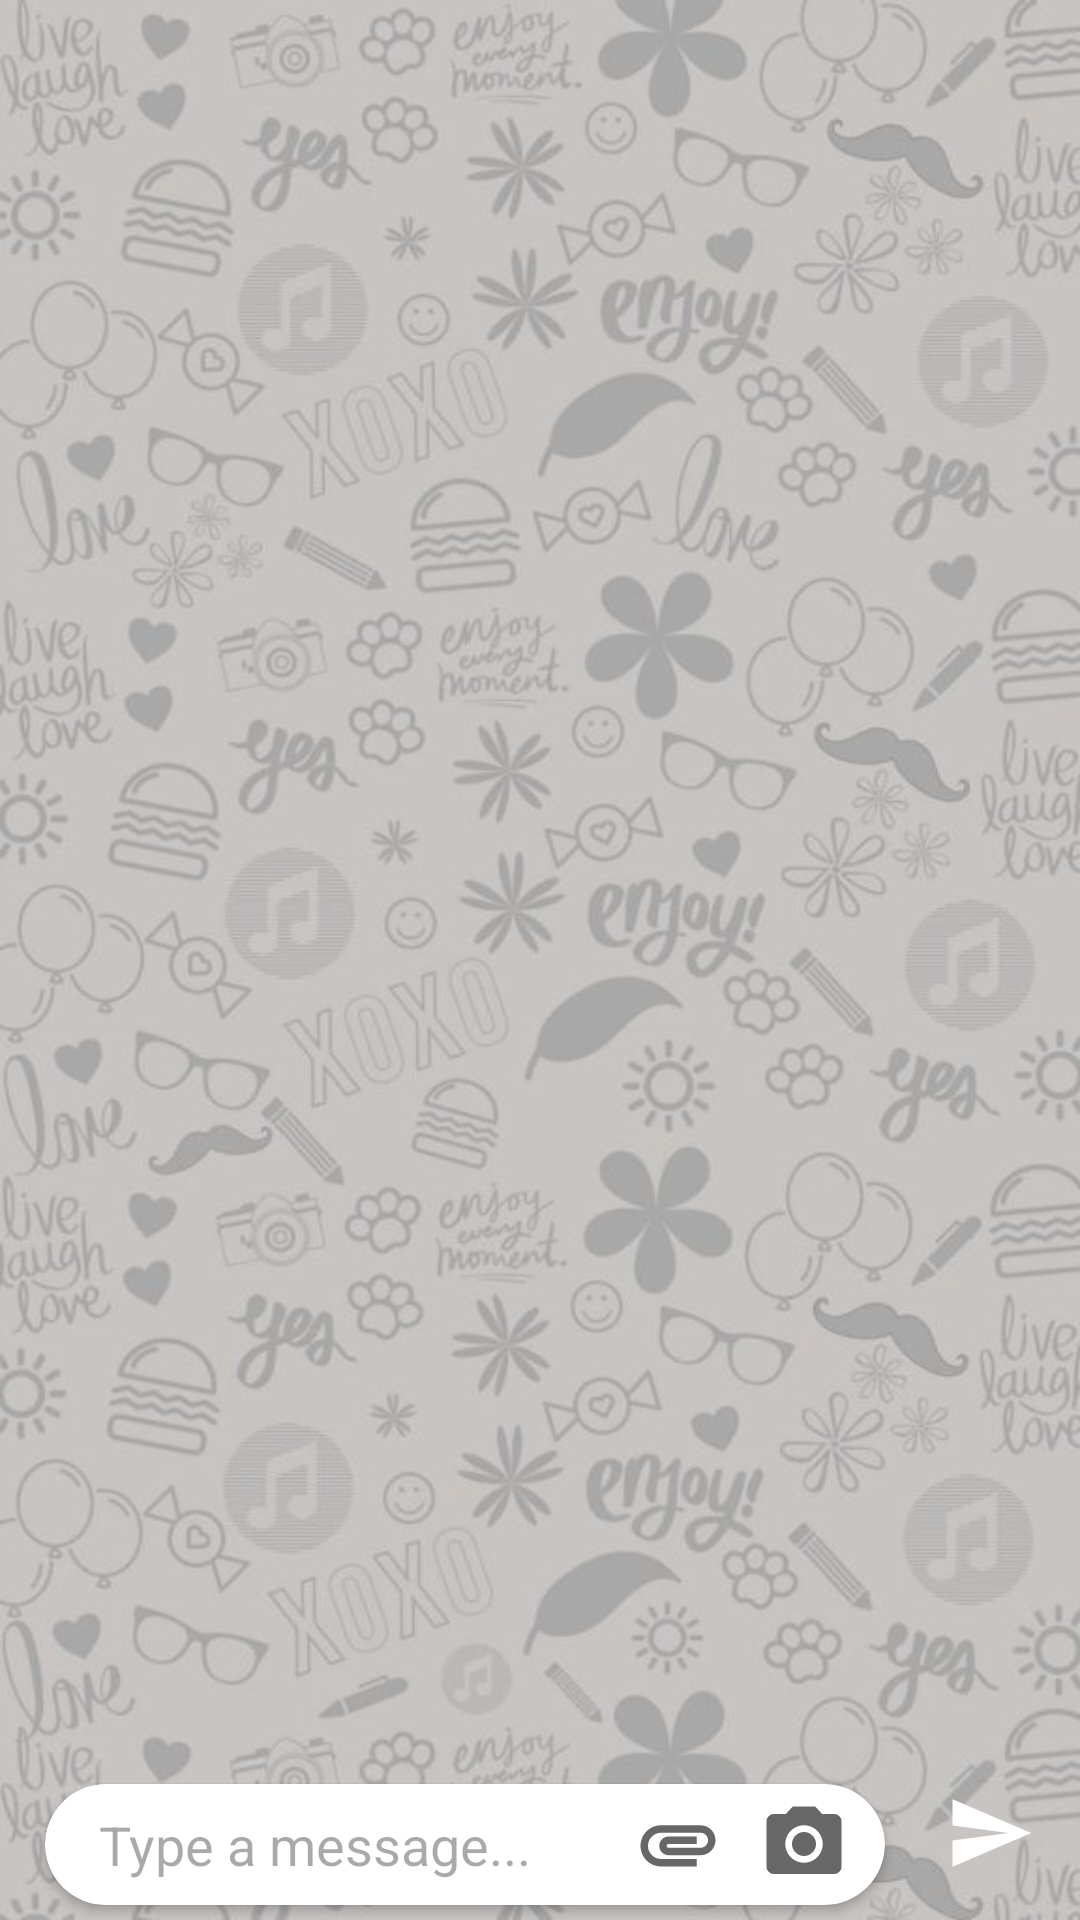

This screen was rendered from an Android layout file. Write that file and the resources it references.
<!-- AndroidManifest.xml: application theme Theme.TypeChat -->
<!-- res/layout/typechat_message.xml -->
<?xml version="1.0" encoding="utf-8"?>
<RelativeLayout
    xmlns:android="http://schemas.android.com/apk/res/android"
    xmlns:app="http://schemas.android.com/apk/res-auto"
    xmlns:tools="http://schemas.android.com/tools"
    style="@style/Theme.One"
    android:orientation="vertical"
    android:layout_width="match_parent"
    android:layout_height="match_parent"
    android:background="@drawable/background">

<com.google.android.material.appbar.AppBarLayout
    android:id="@+id/barlayout"
    android:layout_width="match_parent"
    android:layout_height="wrap_content"
    >

</com.google.android.material.appbar.AppBarLayout>

    <androidx.recyclerview.widget.RecyclerView
        android:id="@+id/recyclerViewbaat"
        android:layout_width="match_parent"
        android:layout_height="match_parent"
        android:visibility="visible"
        android:layout_below="@id/barlayout"
        android:layout_above="@id/cardView"
         />

    <androidx.cardview.widget.CardView
        android:id="@+id/cardView"
        android:layout_width="match_parent"
        android:layout_height="wrap_content"
        android:layout_marginStart="15dp"
        android:layout_marginBottom="5dp"
        app:cardCornerRadius="30dp"
        android:layout_marginEnd="60dp"
        android:layout_alignEnd="@id/sendBtn"
        android:layout_alignParentBottom="true"
        android:layout_toLeftOf="@id/sendBtn"
        >

        <LinearLayout
            android:layout_width="match_parent"
            android:layout_height="wrap_content"
            android:gravity="center"
            android:orientation="horizontal">

            <EditText
                android:id="@+id/messageBox"
                android:layout_width="match_parent"
                android:layout_height="wrap_content"
                android:layout_marginLeft="10dp"
                android:layout_weight="1"
                android:maxHeight="150dp"
                android:background="@android:color/transparent"
                android:hint="Type a message..."
                android:inputType="textMultiLine|textPersonName"
                android:padding="8dp"
                android:textSize="18sp" />

            <ImageView
                android:id="@+id/attachment"
                android:layout_width="30dp"
                android:layout_height="30dp"
                android:layout_marginRight="12dp"
                android:src="@drawable/ic_attachment"
                app:tint="#676767" />

            <ImageView
                android:id="@+id/camera"
                android:layout_width="30dp"
                android:layout_height="30dp"
                android:layout_marginRight="12dp"
                android:src="@drawable/ic_camera"
                app:tint="#676767" />

        </LinearLayout>
    </androidx.cardview.widget.CardView>

    <ImageView
        android:id="@+id/sendBtn"
        android:layout_width="wrap_content"
        android:layout_height="wrap_content"
        android:layout_alignParentEnd="true"
        android:layout_alignParentBottom="true"
        android:layout_marginBottom="4dp"
        android:layout_marginEnd="5dp"
        android:background="@drawable/circle_blue"
        android:foregroundGravity="center"
        android:padding="10dp"
        android:src="@drawable/ic_send"
        app:tint="@color/white" />
</RelativeLayout>
<!-- resources referenced by this layout -->
<resources>
  <color name="white">#FFFFFFFF</color>
  <!-- drawable background: jpg bitmap (drawable, 62699 bytes) -->
  <!-- drawable ic_attachment (drawable) -->
  <vector android:height="24dp" android:tint="#707070"
      android:viewportHeight="24" android:viewportWidth="24"
      android:width="24dp" xmlns:android="http://schemas.android.com/apk/res/android">
      <path android:fillColor="@android:color/white" android:pathData="M2,12.5C2,9.46 4.46,7 7.5,7H18c2.21,0 4,1.79 4,4s-1.79,4 -4,4H9.5C8.12,15 7,13.88 7,12.5S8.12,10 9.5,10H17v2H9.41c-0.55,0 -0.55,1 0,1H18c1.1,0 2,-0.9 2,-2s-0.9,-2 -2,-2H7.5C5.57,9 4,10.57 4,12.5S5.57,16 7.5,16H17v2H7.5C4.46,18 2,15.54 2,12.5z"/>
  </vector>
  <!-- drawable ic_camera (drawable) -->
  <vector android:height="24dp" android:tint="#707070"
      android:viewportHeight="24" android:viewportWidth="24"
      android:width="24dp" xmlns:android="http://schemas.android.com/apk/res/android">
      <path android:fillColor="@android:color/white" android:pathData="M12,12m-3.2,0a3.2,3.2 0,1 1,6.4 0a3.2,3.2 0,1 1,-6.4 0"/>
      <path android:fillColor="@android:color/white" android:pathData="M9,2L7.17,4L4,4c-1.1,0 -2,0.9 -2,2v12c0,1.1 0.9,2 2,2h16c1.1,0 2,-0.9 2,-2L22,6c0,-1.1 -0.9,-2 -2,-2h-3.17L15,2L9,2zM12,17c-2.76,0 -5,-2.24 -5,-5s2.24,-5 5,-5 5,2.24 5,5 -2.24,5 -5,5z"/>
  </vector>
  <!-- drawable ic_send (drawable) -->
  <vector android:autoMirrored="true" android:height="30dp"
      android:tint="#FFF9FE" android:viewportHeight="24"
      android:viewportWidth="24" android:width="30dp" xmlns:android="http://schemas.android.com/apk/res/android">
      <path android:fillColor="@android:color/white" android:pathData="M2.01,21L23,12 2.01,3 2,10l15,2 -15,2z"/>
  </vector>
  <style name="Theme.One" parent="Theme.MaterialComponents.DayNight.NoActionBar">
          
          <item name="colorPrimary">@color/blue</item>
          <item name="colorPrimaryVariant">@color/deepblue</item>
          <item name="colorOnPrimary">@color/white</item>
          
          <item name="colorSecondary">@color/blue</item>
          <item name="colorSecondaryVariant">@color/deepblue</item>
          <item name="colorOnSecondary">@color/black</item>
          
          <item name="android:statusBarColor" tools:targetApi="l">?attr/colorPrimaryVariant</item>
          
      </style>
  <style name="Theme.TypeChat" parent="Base.Theme.TypeChat" />
  <color name="blue">#2196F3</color>
  <color name="deepblue">#1468AA</color>
  <color name="black">#FF000000</color>
  <style name="Base.Theme.TypeChat" parent="Theme.Material3.DayNight.NoActionBar">
          
          
      </style>
</resources>
